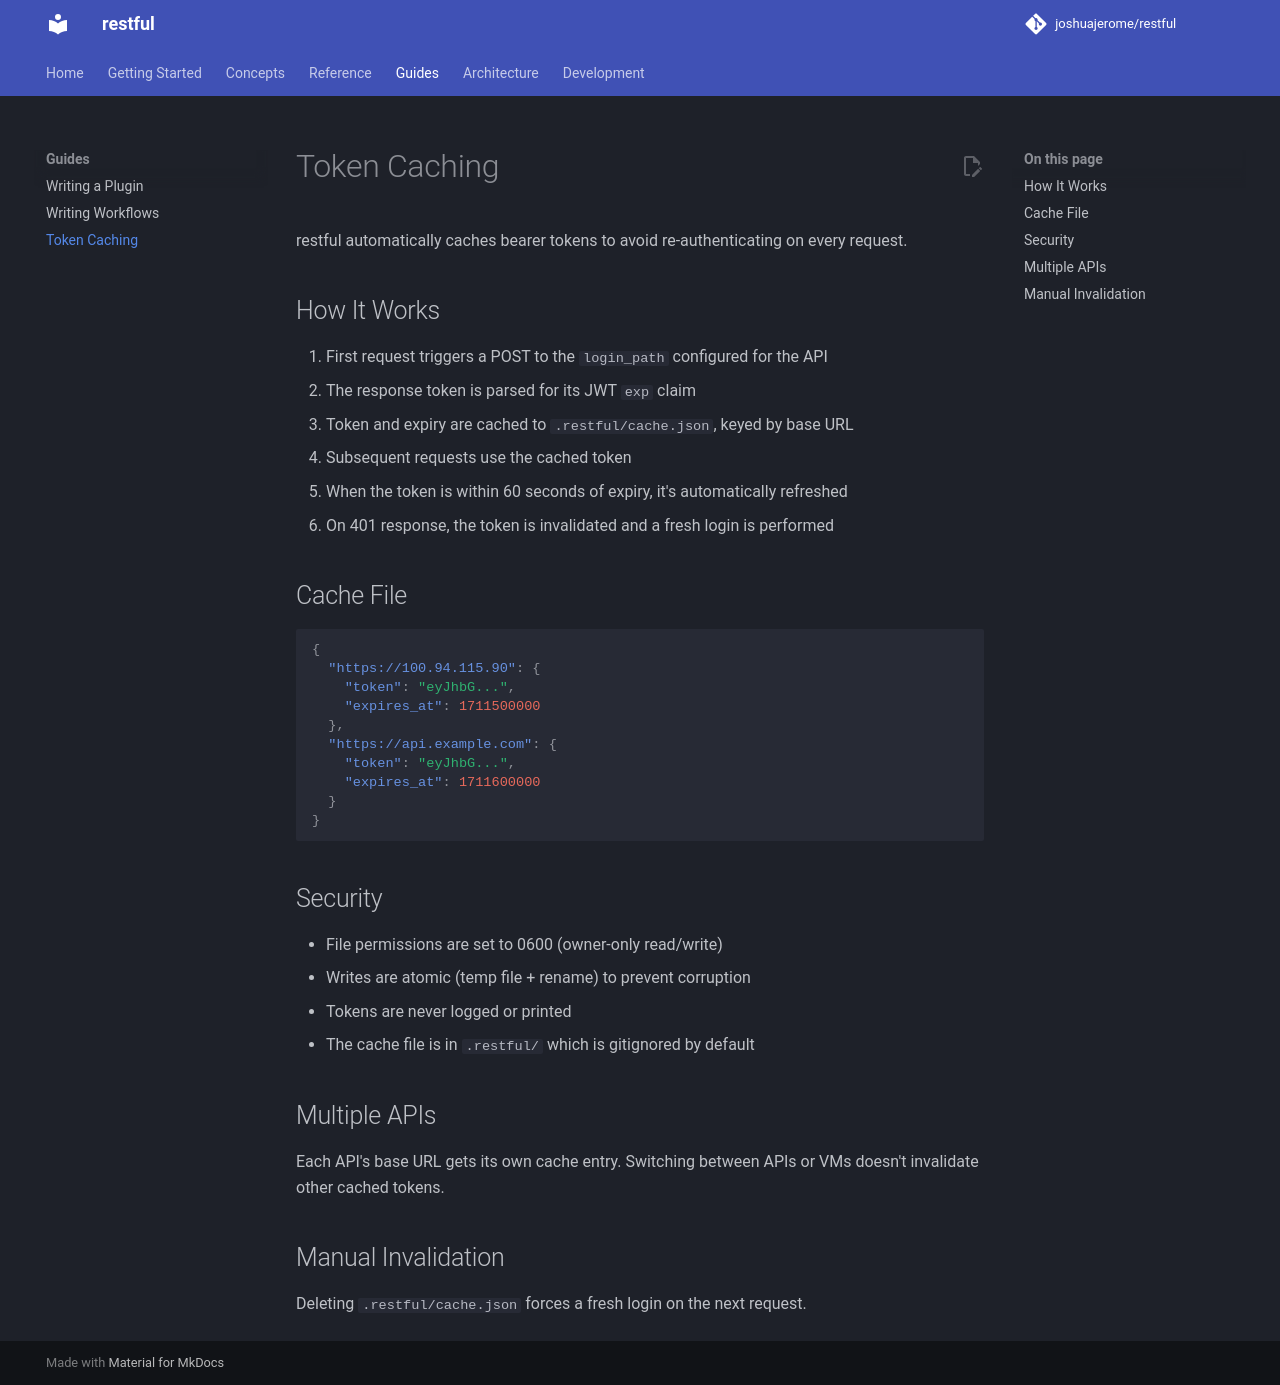

repository: joshuajerome/restful-sdk · page: guides/token-caching/index.html · generator: mkdocs

# Token Caching

restful automatically caches bearer tokens to avoid re-authenticating on every request.

## How It Works

1. First request triggers a POST to the `login_path` configured for the API
2. The response token is parsed for its JWT `exp` claim
3. Token and expiry are cached to `.restful/cache.json`, keyed by base URL
4. Subsequent requests use the cached token
5. When the token is within 60 seconds of expiry, it's automatically refreshed
6. On 401 response, the token is invalidated and a fresh login is performed

## Cache File

```json
{
  "https://100.94.115.90": {
    "token": "eyJhbG...",
    "expires_at": 1711500000
  },
  "https://api.example.com": {
    "token": "eyJhbG...",
    "expires_at": 1711600000
  }
}
```

## Security

- File permissions are set to 0600 (owner-only read/write)
- Writes are atomic (temp file + rename) to prevent corruption
- Tokens are never logged or printed
- The cache file is in `.restful/` which is gitignored by default

## Multiple APIs

Each API's base URL gets its own cache entry. Switching between APIs or VMs doesn't invalidate other cached tokens.

## Manual Invalidation

Deleting `.restful/cache.json` forces a fresh login on the next request.
